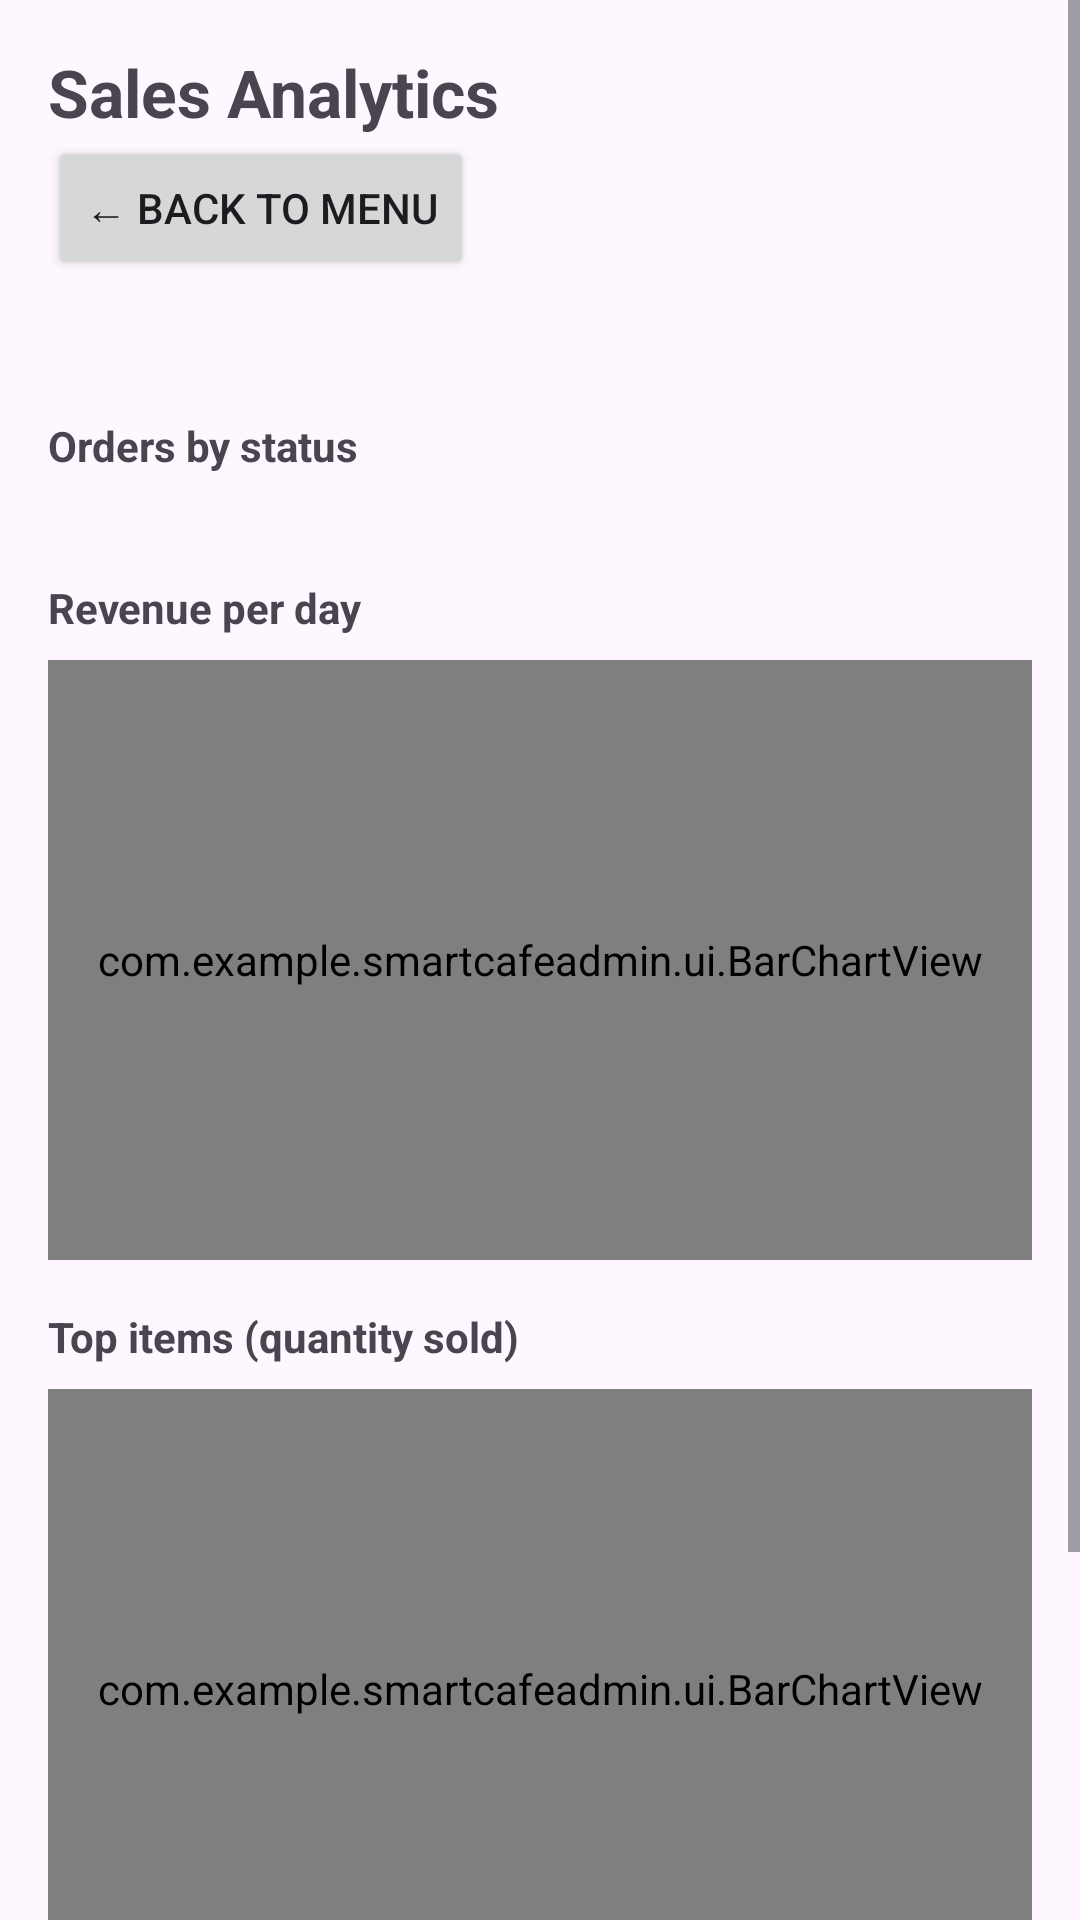

Write the Android layout XML for this screen, with the resource values it uses.
<!-- AndroidManifest.xml: application theme Theme.SmartCafeAdmin -->
<!-- res/layout/activity_analytics.xml -->
<?xml version="1.0" encoding="utf-8"?>
<ScrollView xmlns:android="http://schemas.android.com/apk/res/android"
    android:id="@+id/main"
    android:layout_width="match_parent"
    android:layout_height="match_parent">

    <LinearLayout
        android:layout_width="match_parent"
        android:layout_height="wrap_content"
        android:orientation="vertical"
        android:padding="16dp">

        <TextView
            android:layout_width="wrap_content"
            android:layout_height="wrap_content"
            android:text="Sales Analytics"
            android:textSize="22sp"
            android:textStyle="bold" />

        <Button
            android:id="@+id/buttonBack"
            android:layout_width="wrap_content"
            android:layout_height="wrap_content"
            android:text="← Back to menu" />

        <TextView
            android:id="@+id/textSummary"
            android:layout_width="match_parent"
            android:layout_height="wrap_content"
            android:layout_marginTop="8dp"
            android:textSize="16sp" />

        <TextView
            android:layout_width="wrap_content"
            android:layout_height="wrap_content"
            android:layout_marginTop="16dp"
            android:text="Orders by status"
            android:textStyle="bold" />

        <TextView
            android:id="@+id/textStatus"
            android:layout_width="match_parent"
            android:layout_height="wrap_content" />

        <TextView
            android:layout_width="wrap_content"
            android:layout_height="wrap_content"
            android:layout_marginTop="16dp"
            android:text="Revenue per day"
            android:textStyle="bold" />

        <com.example.smartcafeadmin.ui.BarChartView
            android:id="@+id/chartRevenue"
            android:layout_width="match_parent"
            android:layout_height="200dp"
            android:layout_marginTop="8dp" />

        <TextView
            android:layout_width="wrap_content"
            android:layout_height="wrap_content"
            android:layout_marginTop="16dp"
            android:text="Top items (quantity sold)"
            android:textStyle="bold" />

        <com.example.smartcafeadmin.ui.BarChartView
            android:id="@+id/chartItems"
            android:layout_width="match_parent"
            android:layout_height="200dp"
            android:layout_marginTop="8dp" />

        <TextView
            android:id="@+id/textBestWorst"
            android:layout_width="match_parent"
            android:layout_height="wrap_content"
            android:layout_marginTop="16dp" />

        <TextView
            android:layout_width="wrap_content"
            android:layout_height="wrap_content"
            android:layout_marginTop="16dp"
            android:text="Insights"
            android:textStyle="bold" />

        <TextView
            android:id="@+id/textInsights"
            android:layout_width="match_parent"
            android:layout_height="wrap_content"
            android:layout_marginBottom="24dp" />

    </LinearLayout>
</ScrollView>
<!-- resources referenced by this layout -->
<resources>
  <style name="Theme.SmartCafeAdmin" parent="Base.Theme.SmartCafeAdmin" />
  <style name="Base.Theme.SmartCafeAdmin" parent="Theme.Material3.DayNight.NoActionBar">
          
          
      </style>
</resources>
